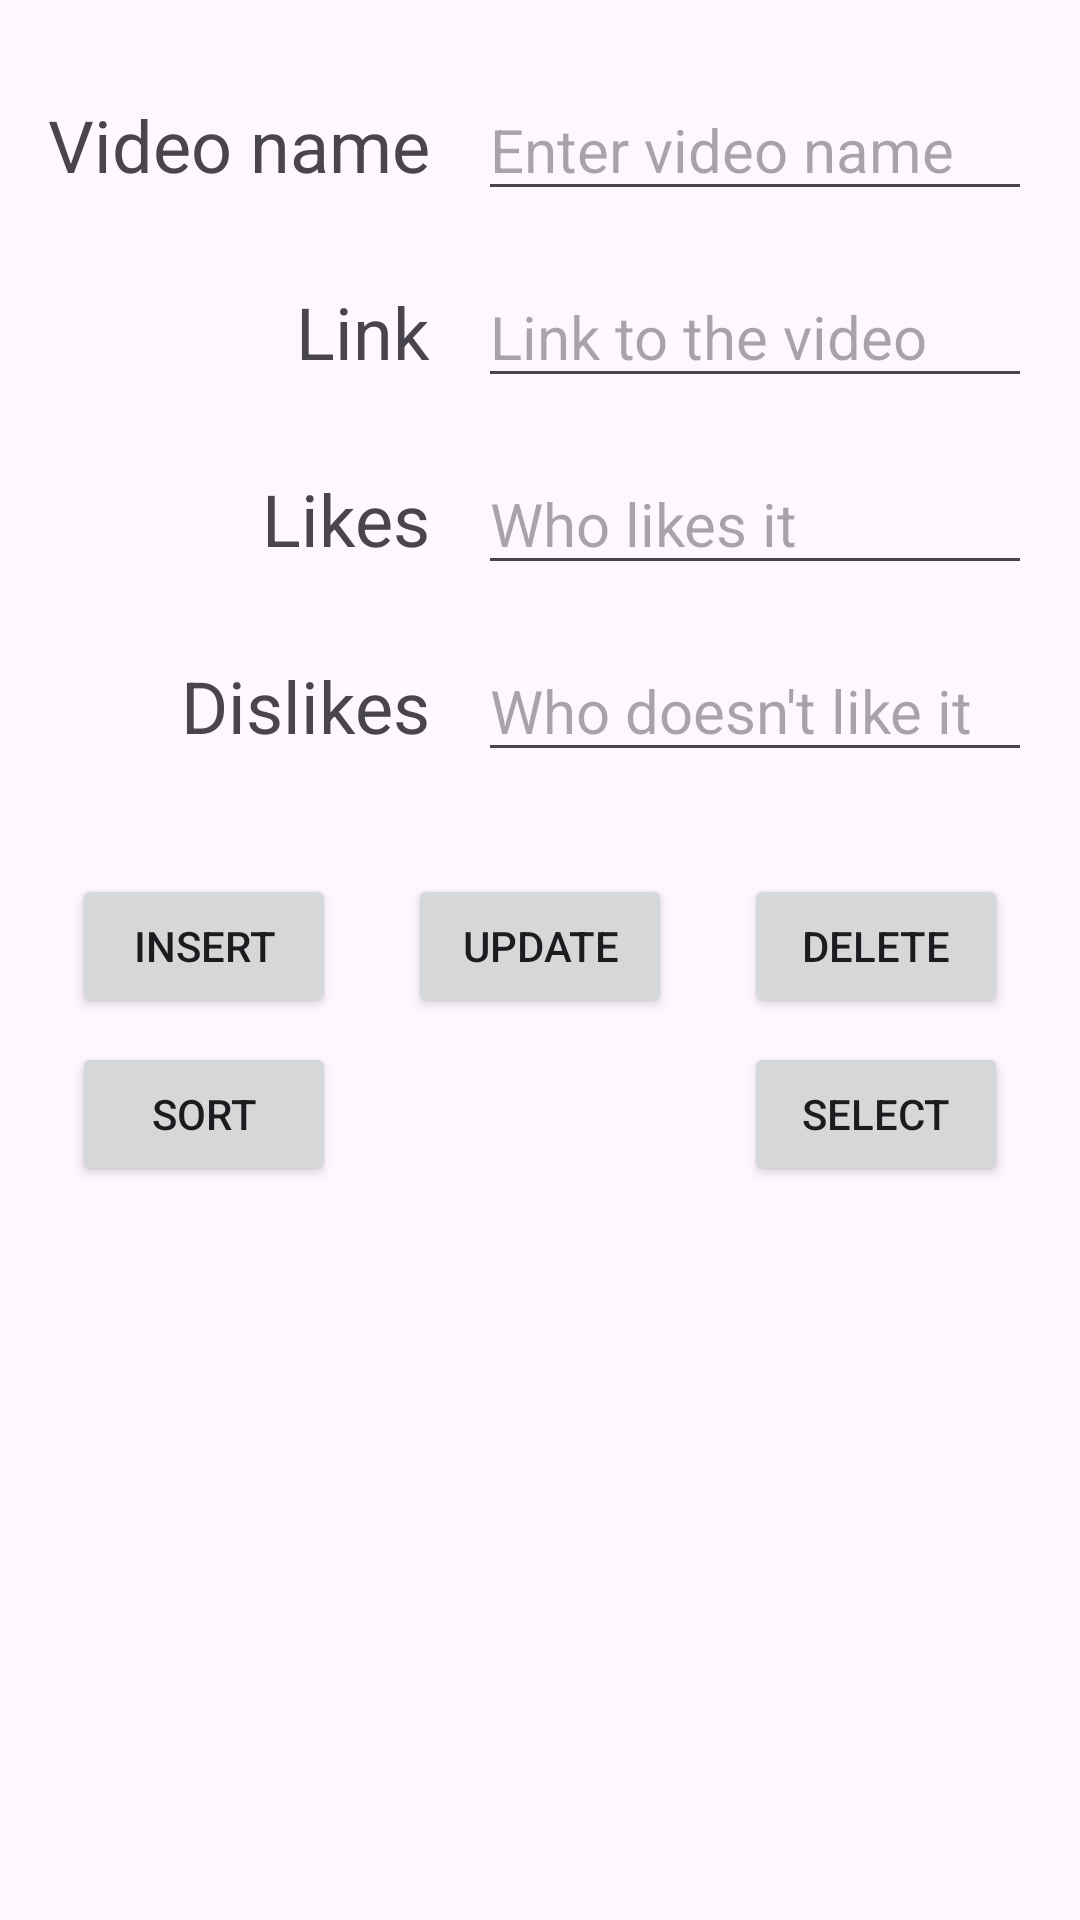

Produce the Android XML layout that renders to this screen, including the resource entries it uses.
<!-- AndroidManifest.xml: application theme Theme.MDK_17_Plotnikov_PR_21_102 -->
<!-- res/layout/activity_main.xml -->
<?xml version="1.0" encoding="utf-8"?>
<androidx.constraintlayout.widget.ConstraintLayout xmlns:android="http://schemas.android.com/apk/res/android"
    xmlns:app="http://schemas.android.com/apk/res-auto"
    xmlns:tools="http://schemas.android.com/tools"
    android:layout_width="match_parent"
    android:layout_height="match_parent"
    tools:context=".MainActivity">

    <ScrollView
        android:layout_width="match_parent"
        android:layout_height="match_parent"
        app:layout_constraintBottom_toBottomOf="parent"
        app:layout_constraintEnd_toEndOf="parent"
        app:layout_constraintHorizontal_bias="0.0"
        app:layout_constraintStart_toStartOf="parent"
        app:layout_constraintTop_toTopOf="parent"
        app:layout_constraintVertical_bias="0.0">

        <androidx.constraintlayout.widget.ConstraintLayout
            android:layout_width="match_parent"
            android:layout_height="wrap_content">

            <Button
                android:id="@+id/btnSort"
                android:layout_width="wrap_content"
                android:layout_height="wrap_content"
                android:layout_marginStart="24dp"
                android:layout_marginTop="8dp"
                android:text="Sort"
                app:layout_constraintStart_toStartOf="parent"
                app:layout_constraintTop_toBottomOf="@+id/btnInsert" />

            <Button
                android:id="@+id/btnSelect"
                android:layout_width="wrap_content"
                android:layout_height="wrap_content"
                android:layout_marginEnd="24dp"
                android:text="Select"
                app:layout_constraintEnd_toEndOf="parent"
                app:layout_constraintTop_toTopOf="@+id/btnSort" />

            <TextView
                android:id="@+id/tvDislikes"
                android:layout_width="0dp"
                android:layout_height="wrap_content"
                android:layout_marginTop="30dp"
                android:gravity="end"
                android:text="Dislikes"
                android:textSize="24sp"
                app:layout_constraintEnd_toEndOf="@+id/tvLikes"
                app:layout_constraintStart_toStartOf="@+id/tvLikes"
                app:layout_constraintTop_toBottomOf="@+id/tvLikes" />

            <TextView
                android:id="@+id/tvLink"
                android:layout_width="0dp"
                android:layout_height="wrap_content"
                android:layout_marginTop="30dp"
                android:gravity="end"
                android:text="Link"
                android:textSize="24sp"
                app:layout_constraintEnd_toEndOf="@+id/tvName"
                app:layout_constraintStart_toStartOf="@+id/tvName"
                app:layout_constraintTop_toBottomOf="@+id/tvName" />

            <TextView
                android:id="@+id/tvLikes"
                android:layout_width="0dp"
                android:layout_height="wrap_content"
                android:layout_marginTop="30dp"
                android:gravity="end"
                android:text="Likes"
                android:textSize="24sp"
                app:layout_constraintEnd_toEndOf="@+id/tvLink"
                app:layout_constraintStart_toStartOf="@+id/tvLink"
                app:layout_constraintTop_toBottomOf="@+id/tvLink" />

            <TextView
                android:id="@+id/tvName"
                android:layout_width="wrap_content"
                android:layout_height="wrap_content"
                android:layout_marginStart="16dp"
                android:layout_marginTop="32dp"
                android:gravity="end"
                android:text="Video name"
                android:textSize="24sp"
                app:layout_constraintStart_toStartOf="parent"
                app:layout_constraintTop_toTopOf="parent" />

            <EditText
                android:id="@+id/etName"
                android:layout_width="0dp"
                android:layout_height="wrap_content"
                android:layout_marginStart="16dp"
                android:layout_marginEnd="16dp"
                android:ems="10"
                android:hint="Enter video name"
                android:inputType="text"
                android:textSize="20sp"
                app:layout_constraintBottom_toBottomOf="@+id/tvName"
                app:layout_constraintEnd_toEndOf="parent"
                app:layout_constraintStart_toEndOf="@+id/tvName"
                app:layout_constraintTop_toTopOf="@+id/tvName" />

            <EditText
                android:id="@+id/etLink"
                android:layout_width="0dp"
                android:layout_height="wrap_content"
                android:layout_marginStart="16dp"
                android:layout_marginEnd="16dp"
                android:ems="10"
                android:hint="Link to the video"
                android:inputType="text"
                android:textSize="20sp"
                app:layout_constraintBottom_toBottomOf="@+id/tvLink"
                app:layout_constraintEnd_toEndOf="parent"
                app:layout_constraintStart_toEndOf="@+id/tvLink"
                app:layout_constraintTop_toTopOf="@+id/tvLink" />

            <EditText
                android:id="@+id/etLikes"
                android:layout_width="0dp"
                android:layout_height="wrap_content"
                android:layout_marginStart="16dp"
                android:layout_marginEnd="16dp"
                android:ems="10"
                android:hint="Who likes it"
                android:inputType="number"
                android:textSize="20sp"
                app:layout_constraintBottom_toBottomOf="@+id/tvLikes"
                app:layout_constraintEnd_toEndOf="parent"
                app:layout_constraintStart_toEndOf="@+id/tvLikes"
                app:layout_constraintTop_toTopOf="@+id/tvLikes" />

            <EditText
                android:id="@+id/etDislikes"
                android:layout_width="0dp"
                android:layout_height="wrap_content"
                android:layout_marginStart="16dp"
                android:layout_marginEnd="16dp"
                android:ems="10"
                android:hint="Who doesn't like it"
                android:inputType="number"
                android:textSize="20sp"
                app:layout_constraintBottom_toBottomOf="@+id/tvDislikes"
                app:layout_constraintEnd_toEndOf="parent"
                app:layout_constraintStart_toEndOf="@+id/tvDislikes"
                app:layout_constraintTop_toTopOf="@+id/tvDislikes" />

            <Button
                android:id="@+id/btnInsert"
                android:layout_width="wrap_content"
                android:layout_height="wrap_content"
                android:layout_marginStart="24dp"
                android:layout_marginTop="40dp"
                android:text="Insert"
                app:layout_constraintStart_toStartOf="parent"
                app:layout_constraintTop_toBottomOf="@+id/tvDislikes" />

            <Button
                android:id="@+id/btnUpdate"
                android:layout_width="wrap_content"
                android:layout_height="wrap_content"
                android:text="Update"
                app:layout_constraintEnd_toStartOf="@+id/btnDelete"
                app:layout_constraintStart_toEndOf="@+id/btnInsert"
                app:layout_constraintTop_toTopOf="@+id/btnInsert" />

            <Button
                android:id="@+id/btnDelete"
                android:layout_width="0dp"
                android:layout_height="wrap_content"
                android:layout_marginEnd="24dp"
                android:text="Delete"
                app:layout_constraintEnd_toEndOf="parent"
                app:layout_constraintTop_toTopOf="@+id/btnInsert" />

            <androidx.recyclerview.widget.RecyclerView
                android:layout_width="0dp"
                android:layout_height="wrap_content"
                android:layout_marginStart="-4dp"
                android:layout_marginTop="24dp"
                android:layout_marginEnd="-4dp"
                app:layout_constraintEnd_toEndOf="@+id/btnSelect"
                app:layout_constraintStart_toStartOf="@+id/btnSort"
                app:layout_constraintTop_toBottomOf="@+id/btnSort" />

        </androidx.constraintlayout.widget.ConstraintLayout>
    </ScrollView>

</androidx.constraintlayout.widget.ConstraintLayout>
<!-- resources referenced by this layout -->
<resources>
  <style name="Theme.MDK_17_Plotnikov_PR_21_102" parent="Base.Theme.MDK_17_Plotnikov_PR_21_102" />
  <style name="Base.Theme.MDK_17_Plotnikov_PR_21_102" parent="Theme.Material3.DayNight.NoActionBar">
          
          
      </style>
</resources>
